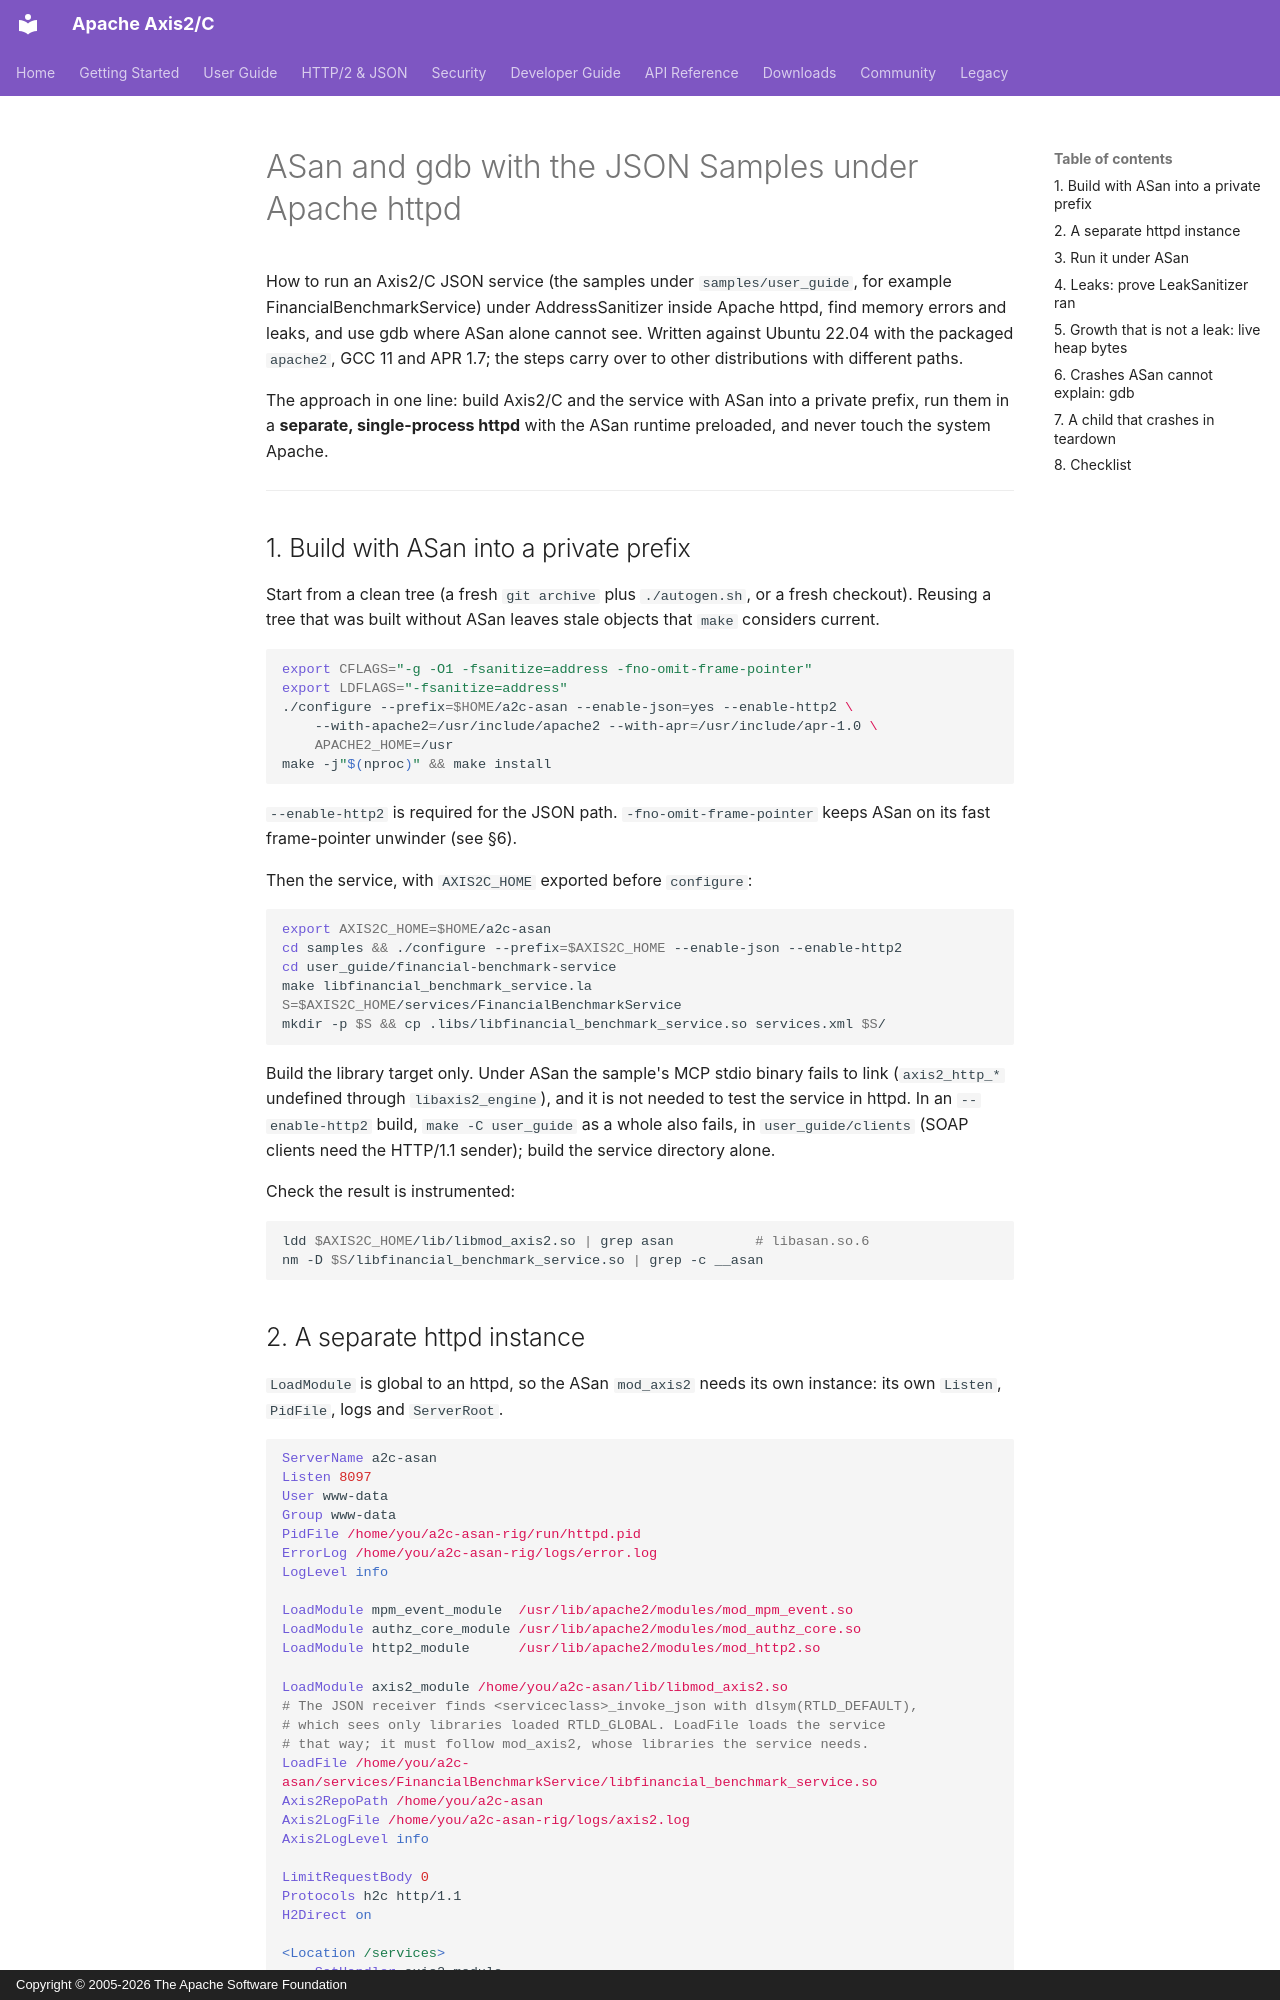

repository: apache/axis-axis2-c-core · page: ASAN_GDB_JSON_SAMPLES/index.html · generator: mkdocs · copyright: Copyright © 2005-2026 The Apache Software Foundation

# ASan and gdb with the JSON Samples under Apache httpd

How to run an Axis2/C JSON service (the samples under `samples/user_guide`,
for example FinancialBenchmarkService) under AddressSanitizer inside Apache
httpd, find memory errors and leaks, and use gdb where ASan alone cannot see.
Written against Ubuntu 22.04 with the packaged `apache2`, GCC 11 and APR 1.7;
the steps carry over to other distributions with different paths.

The approach in one line: build Axis2/C and the service with ASan into a
private prefix, run them in a **separate, single-process httpd** with the ASan
runtime preloaded, and never touch the system Apache.

---

## 1. Build with ASan into a private prefix

Start from a clean tree (a fresh `git archive` plus `./autogen.sh`, or a fresh
checkout). Reusing a tree that was built without ASan leaves stale objects that
`make` considers current.

```bash
export CFLAGS="-g -O1 -fsanitize=address -fno-omit-frame-pointer"
export LDFLAGS="-fsanitize=address"
./configure --prefix=$HOME/a2c-asan --enable-json=yes --enable-http2 \
    --with-apache2=/usr/include/apache2 --with-apr=/usr/include/apr-1.0 \
    APACHE2_HOME=/usr
make -j"$(nproc)" && make install
```

`--enable-http2` is required for the JSON path. `-fno-omit-frame-pointer` keeps
ASan on its fast frame-pointer unwinder (see §6).

Then the service, with `AXIS2C_HOME` exported before `configure`:

```bash
export AXIS2C_HOME=$HOME/a2c-asan
cd samples && ./configure --prefix=$AXIS2C_HOME --enable-json --enable-http2
cd user_guide/financial-benchmark-service
make libfinancial_benchmark_service.la
S=$AXIS2C_HOME/services/FinancialBenchmarkService
mkdir -p $S && cp .libs/libfinancial_benchmark_service.so services.xml $S/
```

Build the library target only. Under ASan the sample's MCP stdio binary fails
to link (`axis2_http_*` undefined through `libaxis2_engine`), and it is not
needed to test the service in httpd. In an `--enable-http2` build,
`make -C user_guide` as a whole also fails, in `user_guide/clients` (SOAP
clients need the HTTP/1.1 sender); build the service directory alone.

Check the result is instrumented:

```bash
ldd $AXIS2C_HOME/lib/libmod_axis2.so | grep asan          # libasan.so.6
nm -D $S/libfinancial_benchmark_service.so | grep -c __asan
```
